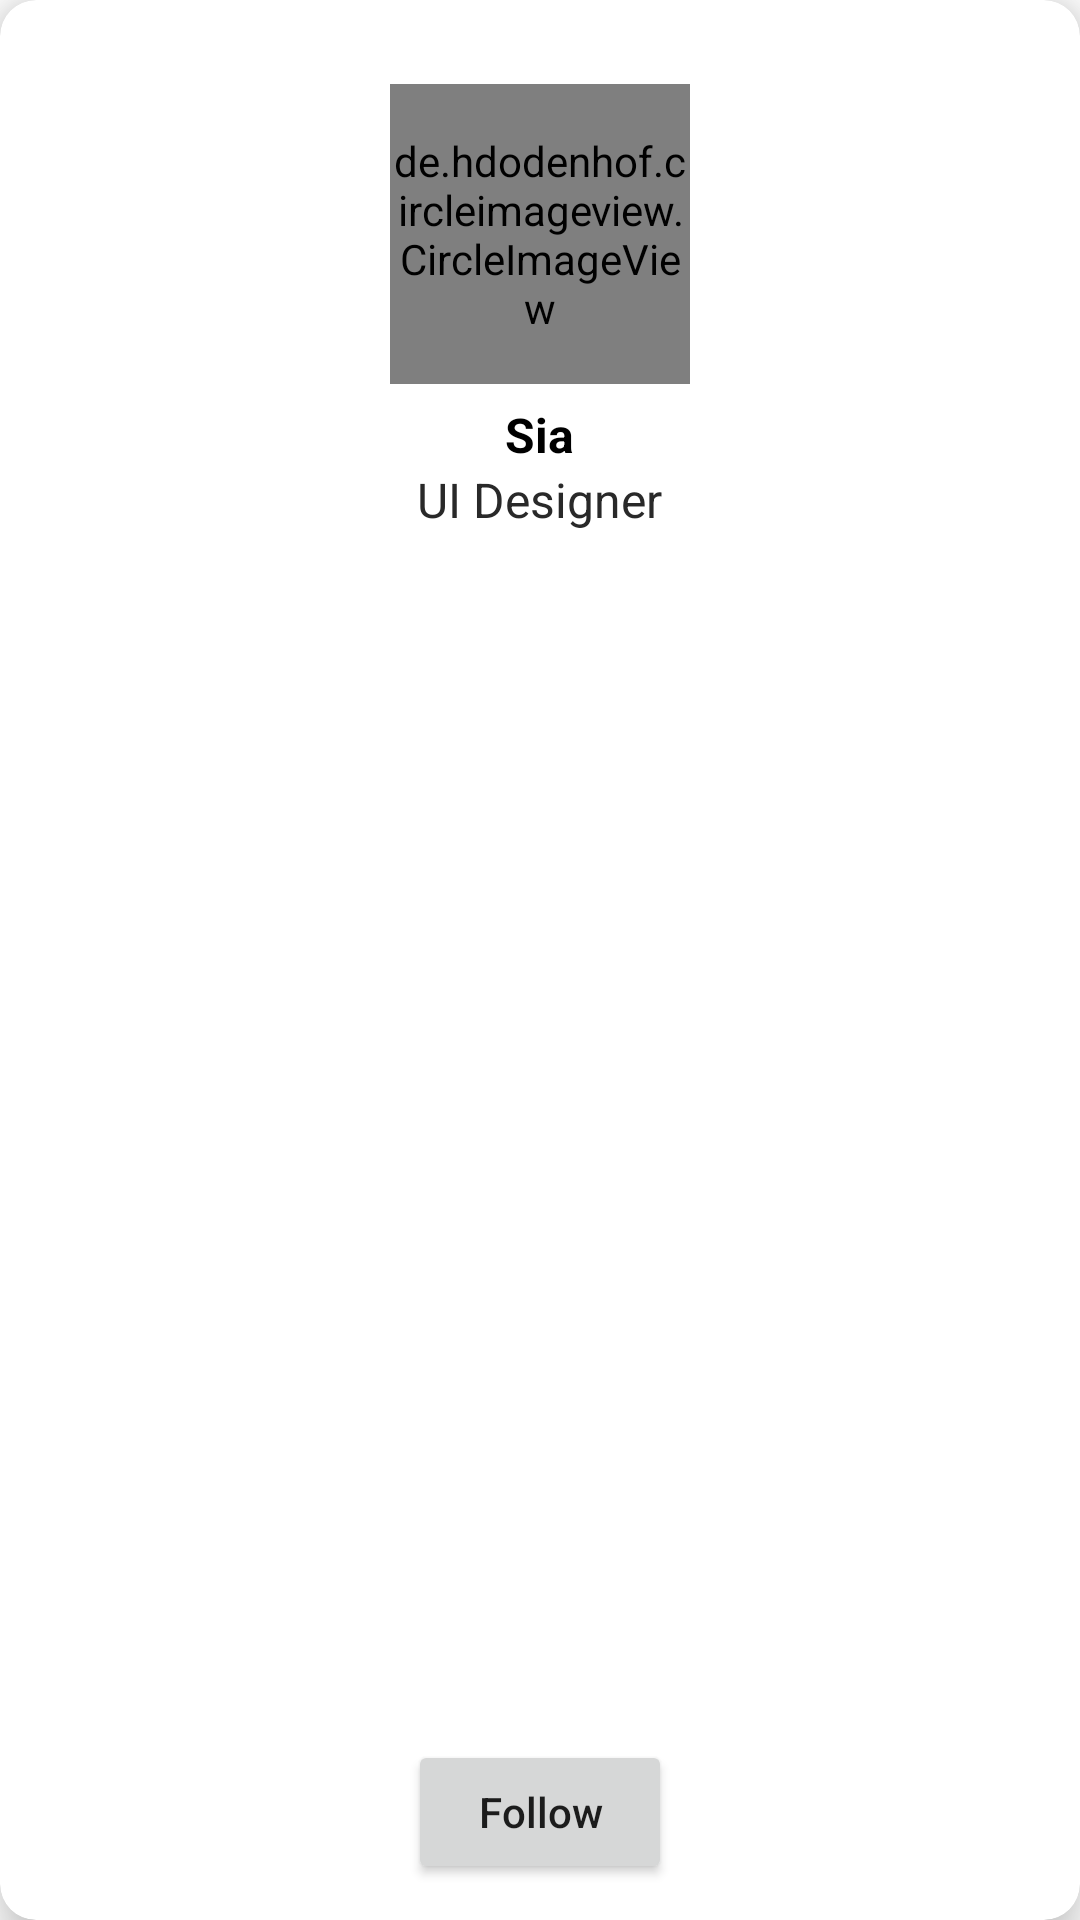

Write the Android layout XML for this screen, with the resource values it uses.
<!-- AndroidManifest.xml: application theme Theme.InstagramSuggestion -->
<!-- res/layout/slider_item.xml -->
<?xml version="1.0" encoding="utf-8"?>
<androidx.cardview.widget.CardView xmlns:android="http://schemas.android.com/apk/res/android"
    android:layout_width="match_parent"
    android:layout_height="match_parent"
    xmlns:app="http://schemas.android.com/apk/res-auto"
    app:cardElevation="10dp"
    app:cardCornerRadius="12dp"
    android:layout_margin="12dp"
    app:cardBackgroundColor="@color/white">

    <RelativeLayout
        android:layout_width="match_parent"
        android:layout_height="match_parent"
        android:layout_margin="12dp">

     <de.hdodenhof.circleimageview.CircleImageView
         android:layout_width="100dp"
         android:layout_height="100dp"
         android:src="@drawable/ic_launcher_background"
         android:layout_centerHorizontal="true"
         android:layout_marginTop="16dp"
         android:id="@+id/image_view"/>

        <TextView
            android:layout_width="wrap_content"
            android:layout_height="wrap_content"
            android:text="Sia"
            android:textStyle="bold"
            android:textColor="@color/black"
            android:layout_below="@id/image_view"
            android:layout_centerHorizontal="true"
            android:layout_marginTop="6dp"
            android:textSize="16sp"
            android:id="@+id/name"/>

        <TextView
            android:layout_width="wrap_content"
            android:layout_height="wrap_content"
            android:text="UI Designer"
            android:textColor="#292929"
            android:layout_below="@id/name"
            android:layout_centerHorizontal="true"
            android:textSize="16sp"
        />
        <Button
            android:layout_width="wrap_content"
            android:layout_height="wrap_content"
            android:text="Follow"
            android:textAllCaps="false"
            android:layout_alignParentBottom="true"
            android:layout_centerHorizontal="true"/>

        <ImageButton
            android:layout_width="wrap_content"
            android:layout_height="wrap_content"
            android:layout_alignParentEnd="true"
            android:background="@android:color/transparent"
            android:src="@drawable/ic_baseline_close_24"/>



    </RelativeLayout>


</androidx.cardview.widget.CardView>
<!-- resources referenced by this layout -->
<resources>
  <style name="Theme.InstagramSuggestion" parent="Theme.MaterialComponents.DayNight.DarkActionBar">
          
          <item name="colorPrimary">@color/purple_500</item>
          <item name="colorPrimaryVariant">@color/purple_700</item>
          <item name="colorOnPrimary">@color/white</item>
          
          <item name="colorSecondary">@color/teal_200</item>
          <item name="colorSecondaryVariant">@color/teal_700</item>
          <item name="colorOnSecondary">@color/black</item>
          
          <item name="android:statusBarColor" tools:targetApi="l">?attr/colorPrimaryVariant</item>
          
      </style>
  <!-- not gathered from this repository: default colours our renderer supplied (Android Studio template values) -->
  <color name="purple_500">#FF6200EE</color>
  <color name="purple_700">#FF3700B3</color>
  <color name="teal_200">#FF03DAC5</color>
  <color name="teal_700">#FF018786</color>
  <color name="black">#FF000000</color>
  <color name="white">#FFFFFFFF</color>
</resources>
